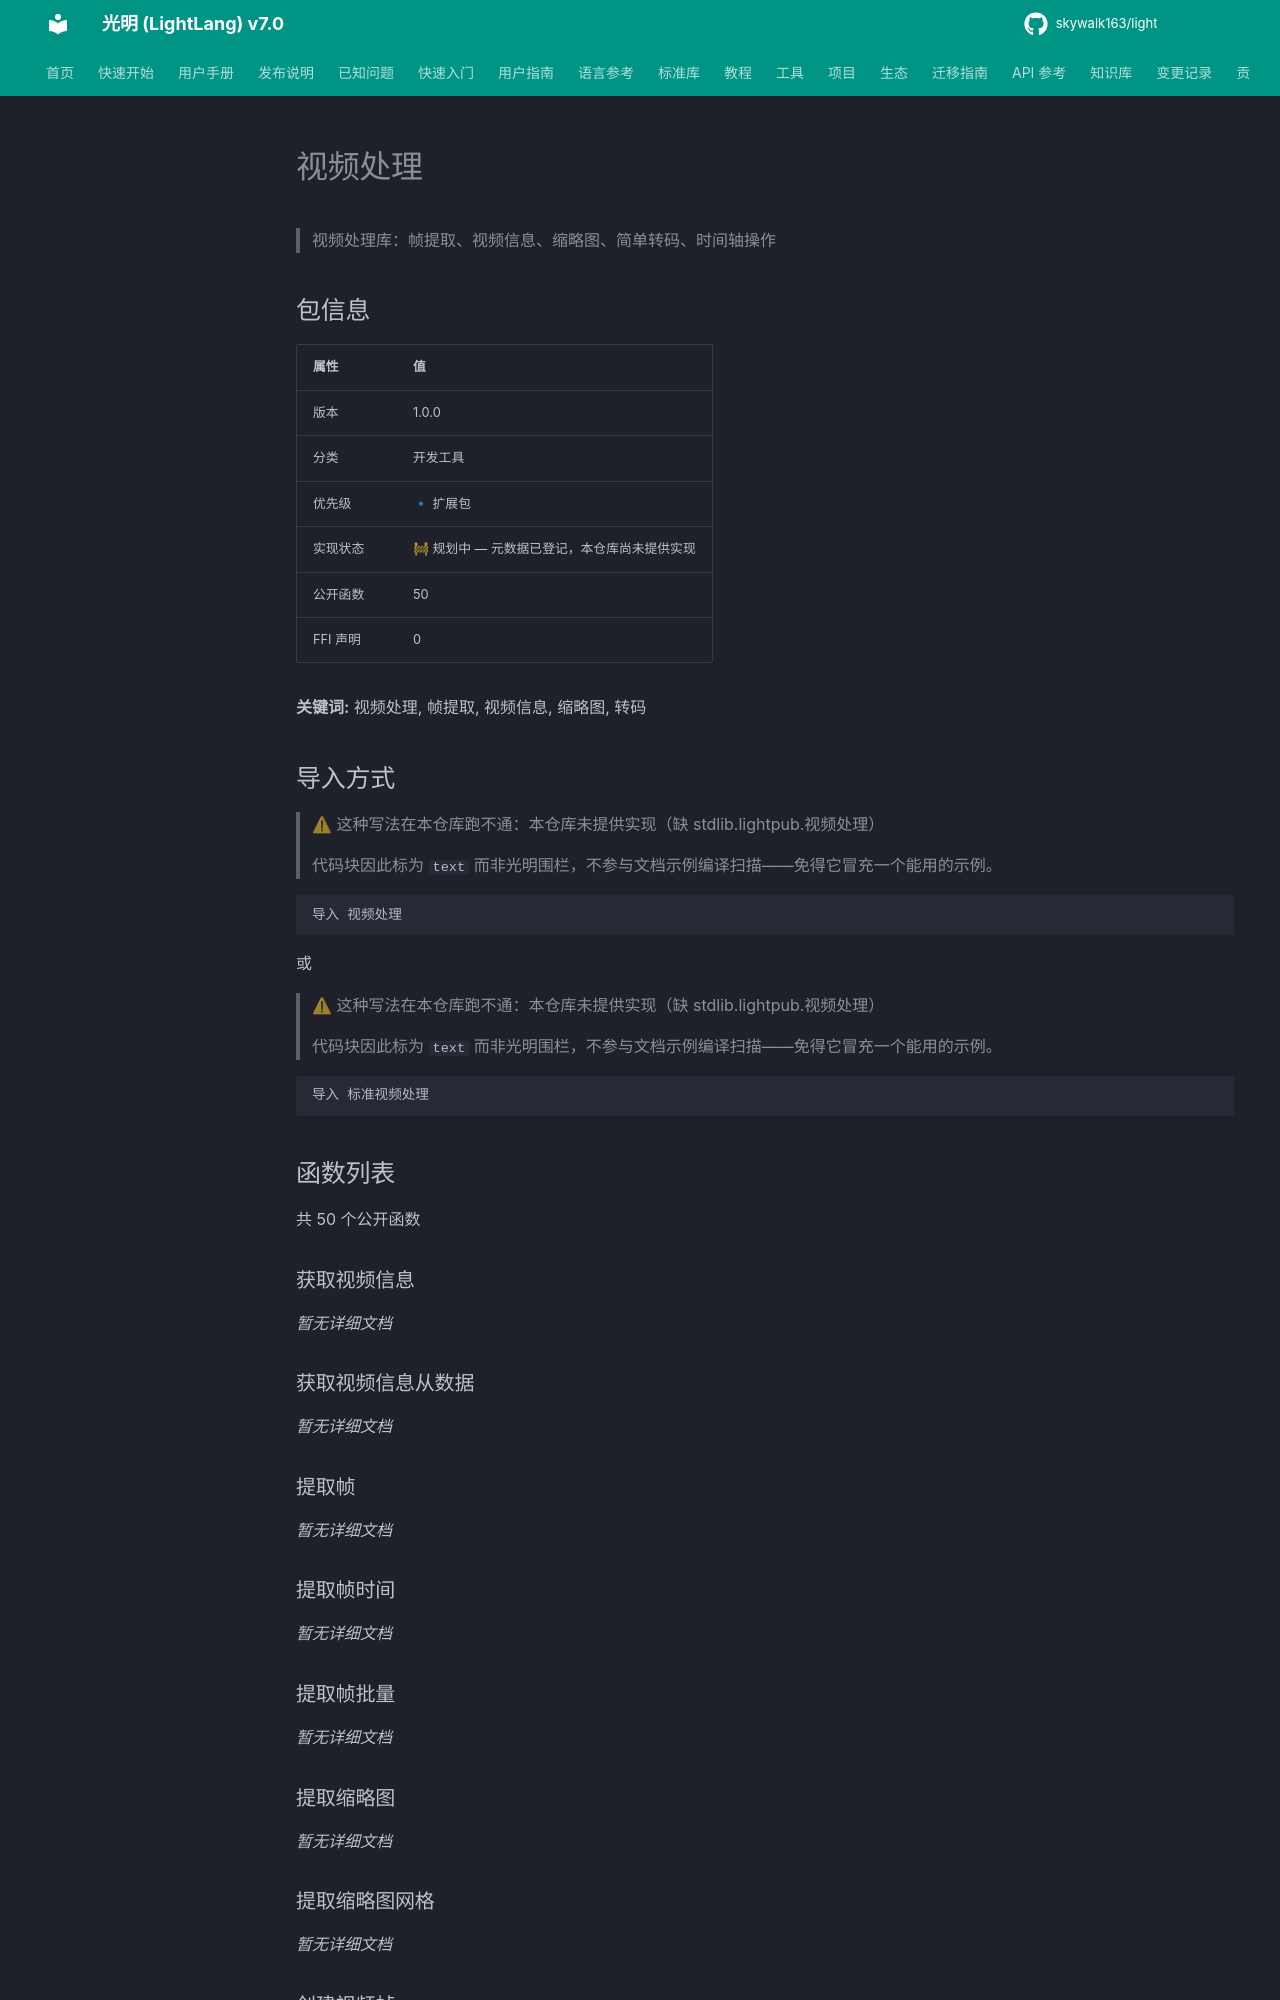

repository: skywalk163/light · page: lightpub/视频处理/index.html · generator: mkdocs

# 视频处理

> 视频处理库：帧提取、视频信息、缩略图、简单转码、时间轴操作

## 包信息

| 属性 | 值 |
|------|-----|
| 版本 | 1.0.0 |
| 分类 | 开发工具 |
| 优先级 | 🔹 扩展包 |
| 实现状态 | 🚧 规划中 — 元数据已登记，本仓库尚未提供实现 |
| 公开函数 | 50 |
| FFI 声明 | 0 |

**关键词:** 视频处理, 帧提取, 视频信息, 缩略图, 转码

## 导入方式

> ⚠ 这种写法在本仓库跑不通：本仓库未提供实现（缺 stdlib.lightpub.视频处理）
>
> 代码块因此标为 `text` 而非光明围栏，不参与文档示例编译扫描——免得它冒充一个能用的示例。

```text
导入 视频处理
```

或

> ⚠ 这种写法在本仓库跑不通：本仓库未提供实现（缺 stdlib.lightpub.视频处理）
>
> 代码块因此标为 `text` 而非光明围栏，不参与文档示例编译扫描——免得它冒充一个能用的示例。

```text
导入 标准视频处理
```
